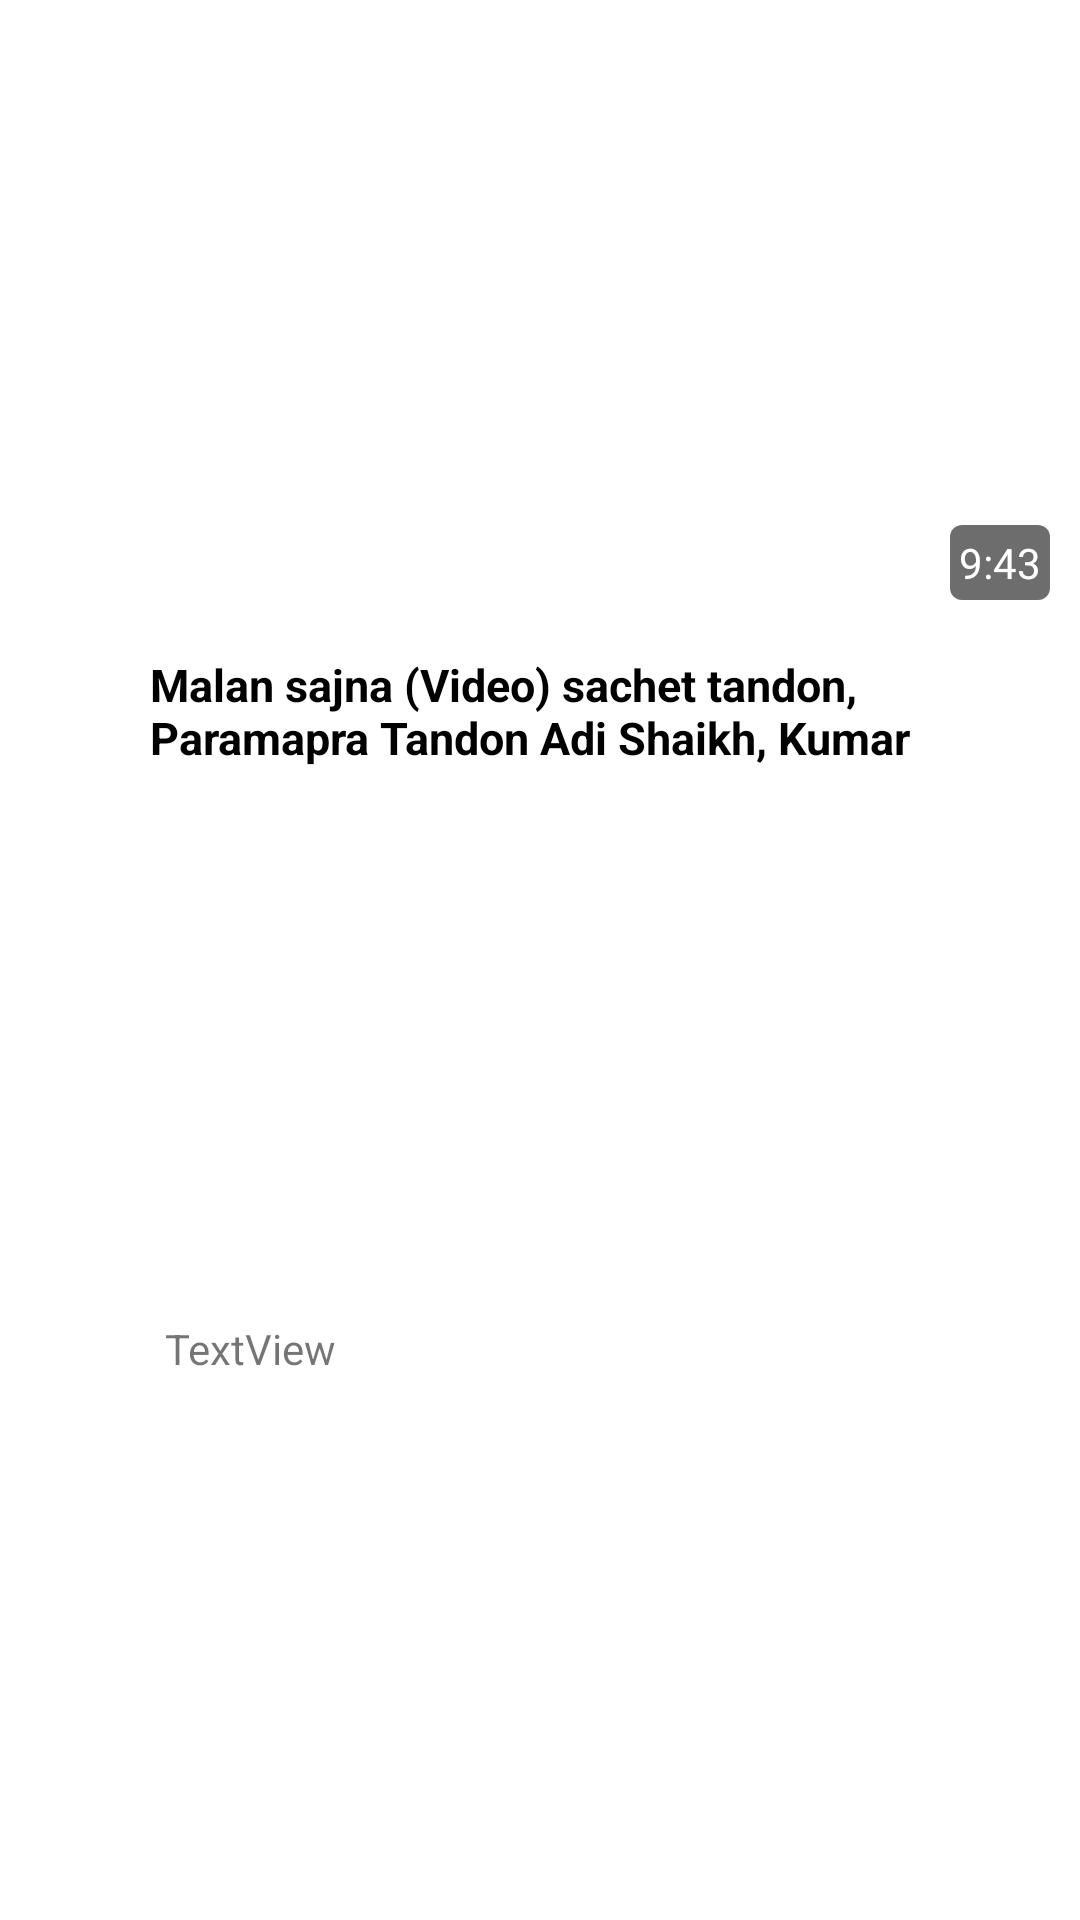

This screen was rendered from an Android layout file. Write that file and the resources it references.
<!-- AndroidManifest.xml: application theme Theme.VarsWatch -->
<!-- res/layout/search_video_item.xml -->
<?xml version="1.0" encoding="utf-8"?>
<androidx.constraintlayout.widget.ConstraintLayout xmlns:android="http://schemas.android.com/apk/res/android"
    xmlns:app="http://schemas.android.com/apk/res-auto"
    xmlns:tools="http://schemas.android.com/tools"
    android:layout_width="match_parent"
    android:layout_height="wrap_content"
    android:layout_marginTop="10dp"
    android:layout_marginBottom="10dp">

    <ImageView
        android:id="@+id/thumnailPicture"
        android:layout_width="match_parent"
        android:layout_height="210dp"
        android:clipToOutline="true"
        android:scaleType="centerCrop"
        app:layout_constraintEnd_toEndOf="parent"
        app:layout_constraintHorizontal_bias="1.0"
        app:layout_constraintStart_toStartOf="parent"
        app:layout_constraintTop_toTopOf="parent"
        tools:srcCompat="@tools:sample/avatars" />

    <TextView
        android:id="@+id/thumbnail"
        android:layout_width="0dp"
        android:layout_height="wrap_content"
        android:layout_marginTop="8dp"
        android:ellipsize="end"
        android:maxLines="2"
        android:text="Malan sajna (Video) sachet tandon, Paramapra Tandon Adi Shaikh, Kumar"
        android:textColor="@color/black"
        android:textSize="15dp"
        android:textStyle="bold"
        app:layout_constraintStart_toEndOf="@+id/imageView"
        app:layout_constraintEnd_toEndOf="parent"
        app:layout_constraintTop_toBottomOf="@+id/thumnailPicture" />

    <TextView
        android:id="@+id/channel_name"
        android:layout_width="wrap_content"
        android:layout_height="wrap_content"
        android:layout_marginStart="5dp"
        android:layout_marginTop="3dp"
        android:text="TextView"
        app:layout_constraintBottom_toBottomOf="parent"
        app:layout_constraintStart_toEndOf="@+id/imageView"
        app:layout_constraintTop_toBottomOf="@+id/thumbnail" />

    <TextView
        android:id="@+id/duration"
        android:layout_width="wrap_content"
        android:layout_height="wrap_content"
        android:layout_marginEnd="10dp"
        android:layout_marginBottom="10dp"
        android:background="@drawable/round_bg"
        android:padding="3dp"
        android:text="9:43"
        android:textColor="@color/white"
        app:layout_constraintBottom_toBottomOf="@+id/thumnailPicture"
        app:layout_constraintEnd_toEndOf="parent" />

    <ImageView
        android:id="@+id/imageView"
        android:layout_width="50dp"
        android:layout_height="50dp"
        app:layout_constraintBottom_toBottomOf="parent"
        app:layout_constraintStart_toStartOf="parent"
        app:layout_constraintTop_toBottomOf="@+id/thumnailPicture"
        app:layout_constraintVertical_bias="0.5"
        tools:srcCompat="@tools:sample/avatars" />

    <ImageButton
        android:id="@+id/save_button"
        android:layout_width="30dp"
        android:layout_height="30dp"
        android:layout_marginEnd="10dp"
        android:background="@drawable/bookmark_border"
        android:text="Button"
        app:layout_constraintBottom_toBottomOf="parent"
        app:layout_constraintEnd_toEndOf="parent"
        app:layout_constraintTop_toBottomOf="@+id/thumbnail" />

</androidx.constraintlayout.widget.ConstraintLayout>
<!-- resources referenced by this layout -->
<resources>
  <color name="black">#FF000000</color>
  <color name="white">#FFFFFFFF</color>
  <!-- drawable round_bg (drawable) -->
  <?xml version="1.0" encoding="utf-8"?>
  <shape xmlns:android="http://schemas.android.com/apk/res/android">
      <solid android:color="#92000000"/>
      <corners android:radius="4dp"/>
  </shape>
  <style name="Theme.VarsWatch" parent="Theme.MaterialComponents.Light.DarkActionBar">
          
          <item name="colorPrimary">@color/red</item>
          <item name="colorPrimaryVariant">@color/red</item>
          <item name="colorOnPrimary">@color/white</item>
          
          <item name="colorSecondary">@color/teal_200</item>
          <item name="colorSecondaryVariant">@color/teal_700</item>
          <item name="colorOnSecondary">@color/black</item>
          
          <item name="android:statusBarColor">?attr/colorPrimaryVariant</item>
          
      </style>
  <color name="red">#D34D51</color>"&gt;
  <color name="teal_200">#FF03DAC5</color>
  <color name="teal_700">#FF018786</color>
</resources>
